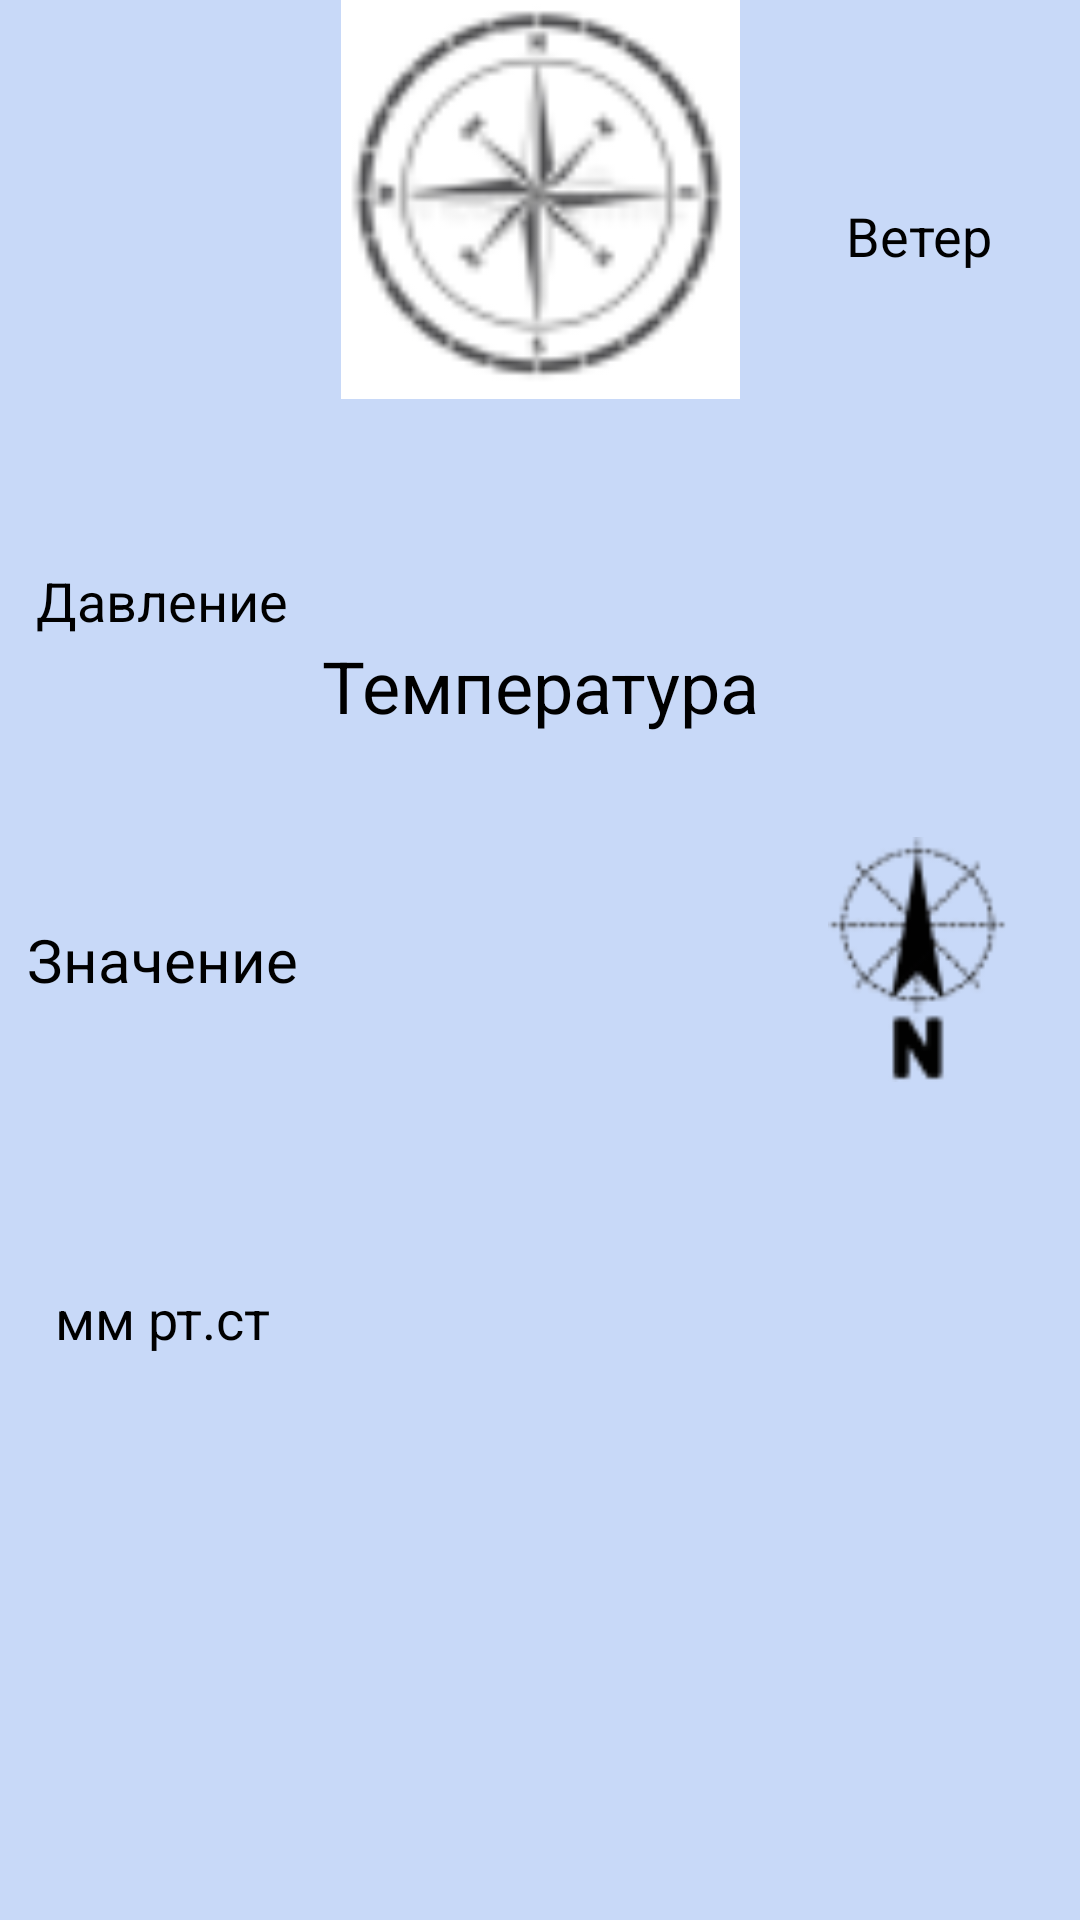

Here is an Android app screen rendered from its layout file. Give the layout XML and the strings, colors and styles it references.
<!-- AndroidManifest.xml: application theme Theme.AvitoWeatherForecast -->
<!-- res/layout/fragment_weather_fc_header_layout.xml -->
<?xml version="1.0" encoding="utf-8"?>
<androidx.constraintlayout.widget.ConstraintLayout
    xmlns:android="http://schemas.android.com/apk/res/android"
    xmlns:app="http://schemas.android.com/apk/res-auto"
    android:layout_width="match_parent"
    android:layout_height="match_parent">

    <androidx.appcompat.widget.LinearLayoutCompat
        android:id="@+id/pressure_layout"
        android:layout_width="wrap_content"
        android:layout_height="match_parent"
        android:layout_weight="1"
        android:orientation="vertical"
        app:layout_constraintBottom_toBottomOf="parent"
        app:layout_constraintEnd_toStartOf="@+id/guideline_pressure"
        app:layout_constraintStart_toStartOf="parent"
        app:layout_constraintTop_toTopOf="parent">

        <TextView
            android:id="@+id/textView_pressure_name"
            android:layout_width="match_parent"
            android:layout_height="wrap_content"
            android:layout_weight="1"
            android:gravity="center_horizontal|bottom"
            android:text="@string/pressure"
            style="@style/WeatherHeaderTextStyle" />

        <TextView
            android:id="@+id/textView_pressure_value"
            android:layout_width="match_parent"
            android:layout_height="wrap_content"
            android:layout_weight="1"
            android:gravity="center"
            android:text="@string/value"
            android:textSize="@dimen/fc_header_value_textSize" />

        <TextView
            android:id="@+id/textView_pressure_dimension"
            android:layout_width="match_parent"
            android:layout_height="wrap_content"
            android:layout_weight="1"
            android:gravity="center_horizontal|top"
            android:text="@string/dim_mm_r_s"
            style="@style/WeatherHeaderTextStyle" />

    </androidx.appcompat.widget.LinearLayoutCompat>

    <androidx.appcompat.widget.LinearLayoutCompat
        android:id="@+id/weather_temperature_layout"
        android:layout_width="wrap_content"
        android:layout_height="match_parent"
        android:layout_weight="1"
        android:orientation="vertical"
        app:layout_constraintBottom_toBottomOf="parent"
        app:layout_constraintEnd_toStartOf="@+id/guideline_wind"
        app:layout_constraintStart_toStartOf="@+id/guideline_pressure"
        app:layout_constraintTop_toTopOf="parent">

        <androidx.appcompat.widget.AppCompatImageView
            android:id="@+id/imageView"
            android:layout_width="match_parent"
            android:layout_height="@dimen/fc_header_weather_icon_height"
            android:layout_weight="1"
            android:minWidth="@dimen/fc_header_weather_icon_min_WH"
            android:minHeight="@dimen/fc_header_weather_icon_min_WH"
            app:layout_constraintBottom_toTopOf="@+id/imageView2"
            app:layout_constraintStart_toStartOf="parent"
            app:srcCompat="@drawable/ic_wind_default" />

        <androidx.appcompat.widget.LinearLayoutCompat
            android:layout_width="match_parent"
            android:layout_height="wrap_content"
            android:layout_weight="3">

            <TextView
                android:id="@+id/textView_temp_description"
                android:layout_width="wrap_content"
                android:layout_height="match_parent"
                android:layout_weight="1"
                android:gravity="center_vertical|end"
                android:text="@string/temperature"
                android:textFontWeight="1"
                style="@style/WeatherHeaderTempDescTextStyle"/>
        </androidx.appcompat.widget.LinearLayoutCompat>

        <TextView
            android:id="@+id/textView_temp_value"
            android:layout_width="match_parent"
            android:layout_height="wrap_content"
            android:layout_weight="5"
            android:gravity="center"
            android:textFontWeight="2"
            style="@style/WeatherHeaderTempValueTextStyle" />

    </androidx.appcompat.widget.LinearLayoutCompat>

    <androidx.appcompat.widget.LinearLayoutCompat
        android:id="@+id/wind_layout"
        android:layout_width="wrap_content"
        android:layout_height="match_parent"
        android:layout_weight="1"
        android:orientation="vertical"
        app:layout_constraintBottom_toBottomOf="parent"
        app:layout_constraintEnd_toEndOf="parent"
        app:layout_constraintStart_toStartOf="@+id/guideline_wind"
        app:layout_constraintTop_toTopOf="parent">

        <TextView
            android:id="@+id/textView_wind_name"
            android:layout_width="match_parent"
            android:layout_height="wrap_content"
            android:layout_weight="1"
            android:gravity="center"
            android:text="@string/wind"
            style="@style/WeatherHeaderTextStyle" />

        <androidx.appcompat.widget.AppCompatImageView
            android:id="@+id/imageView_wind"
            android:layout_width="match_parent"
            android:layout_height="wrap_content"
            android:layout_weight="2"
            android:minWidth="@dimen/fc_header_wind_icon_min_WH"
            android:minHeight="@dimen/fc_header_wind_icon_min_WH"
            app:srcCompat="@drawable/ic_wind_n" />

        <TextView
            android:id="@+id/textView_wind_value"
            android:layout_width="match_parent"
            android:layout_height="wrap_content"
            android:layout_weight="1"
            android:gravity="center"
            style="@style/WeatherHeaderTextStyle"/>

    </androidx.appcompat.widget.LinearLayoutCompat>

    <androidx.constraintlayout.widget.Guideline
        android:id="@+id/guideline_pressure"
        android:layout_width="0dp"
        android:layout_height="wrap_content"
        android:orientation="vertical"
        app:layout_constraintGuide_percent="0.3" />

    <androidx.constraintlayout.widget.Barrier
        android:id="@+id/barrier_pressure"
        android:layout_width="wrap_content"
        android:layout_height="wrap_content"
        app:barrierDirection="start"
        app:constraint_referenced_ids="guideline_pressure"/>

    <androidx.constraintlayout.widget.Guideline
        android:id="@+id/guideline_wind"
        android:layout_width="0dp"
        android:layout_height="wrap_content"
        android:orientation="vertical"
        app:layout_constraintGuide_percent="0.7" />

    <androidx.constraintlayout.widget.Barrier
        android:id="@+id/barrier_wind"
        android:layout_width="wrap_content"
        android:layout_height="wrap_content"
        app:barrierDirection="start"
        app:constraint_referenced_ids="guideline_wind"/>

</androidx.constraintlayout.widget.ConstraintLayout>
<!-- resources referenced by this layout -->
<resources>
  <dimen name="fc_header_value_textSize">20sp</dimen>
  <dimen name="fc_header_weather_icon_height">80dp</dimen>
  <dimen name="fc_header_weather_icon_min_WH">40dp</dimen>
  <dimen name="fc_header_wind_icon_min_WH">60dp</dimen>
  <!-- drawable ic_wind_default: png bitmap (drawable-v24, 4211 bytes) -->
  <!-- drawable ic_wind_n: png bitmap (drawable-v24, 3376 bytes) -->
  <string name="dim_mm_r_s">мм рт.ст</string>
  <string name="pressure">Давление</string>
  <string name="temperature">Температура</string>
  <string name="value">Значение</string>
  <string name="wind">Ветер</string>
  <style name="WeatherHeaderTempDescTextStyle" parent="Widget.AppCompat.TextView">
          <item name="android:textSize">24sp</item>
      </style>
  <style name="WeatherHeaderTempValueTextStyle" parent="Widget.AppCompat.TextView">
          <item name="android:textSize">38sp</item>
      </style>
  <style name="WeatherHeaderTextStyle" parent="Widget.AppCompat.TextView">
          <item name="android:textSize">18sp</item>
      </style>
  <style name="Theme.AvitoWeatherForecast" parent="Theme.MaterialComponents.DayNight.NoActionBar">
          
          <item name="colorPrimary">@color/purple_500</item>
          <item name="colorPrimaryVariant">@color/purple_700</item>
          <item name="colorOnPrimary">@color/customColorBackground</item>
          
          <item name="colorSecondary">@color/teal_200</item>
          <item name="colorSecondaryVariant">@color/teal_700</item>
          <item name="colorOnSecondary">@color/black</item>
          
          <item name="android:statusBarColor">?attr/colorPrimaryVariant</item>
          
          <item name="android:textColor">@color/black</item>
          <item name="customTextColor">@color/black</item>
          <item name="android:background">@color/customColorBackground</item>
          <item name="customBackgroundTint">@color/customColorBackgroundTint</item>
      </style>
  <color name="purple_500">#FF6200EE</color>
  <color name="purple_700">#FF3700B3</color>
  <color name="customColorBackground">#C8D9F8</color>
  <color name="teal_200">#FF03DAC5</color>
  <color name="teal_700">#FF018786</color>
  <color name="black">#FF000000</color>
  <color name="customColorBackgroundTint">#C8D9F8</color>
</resources>
